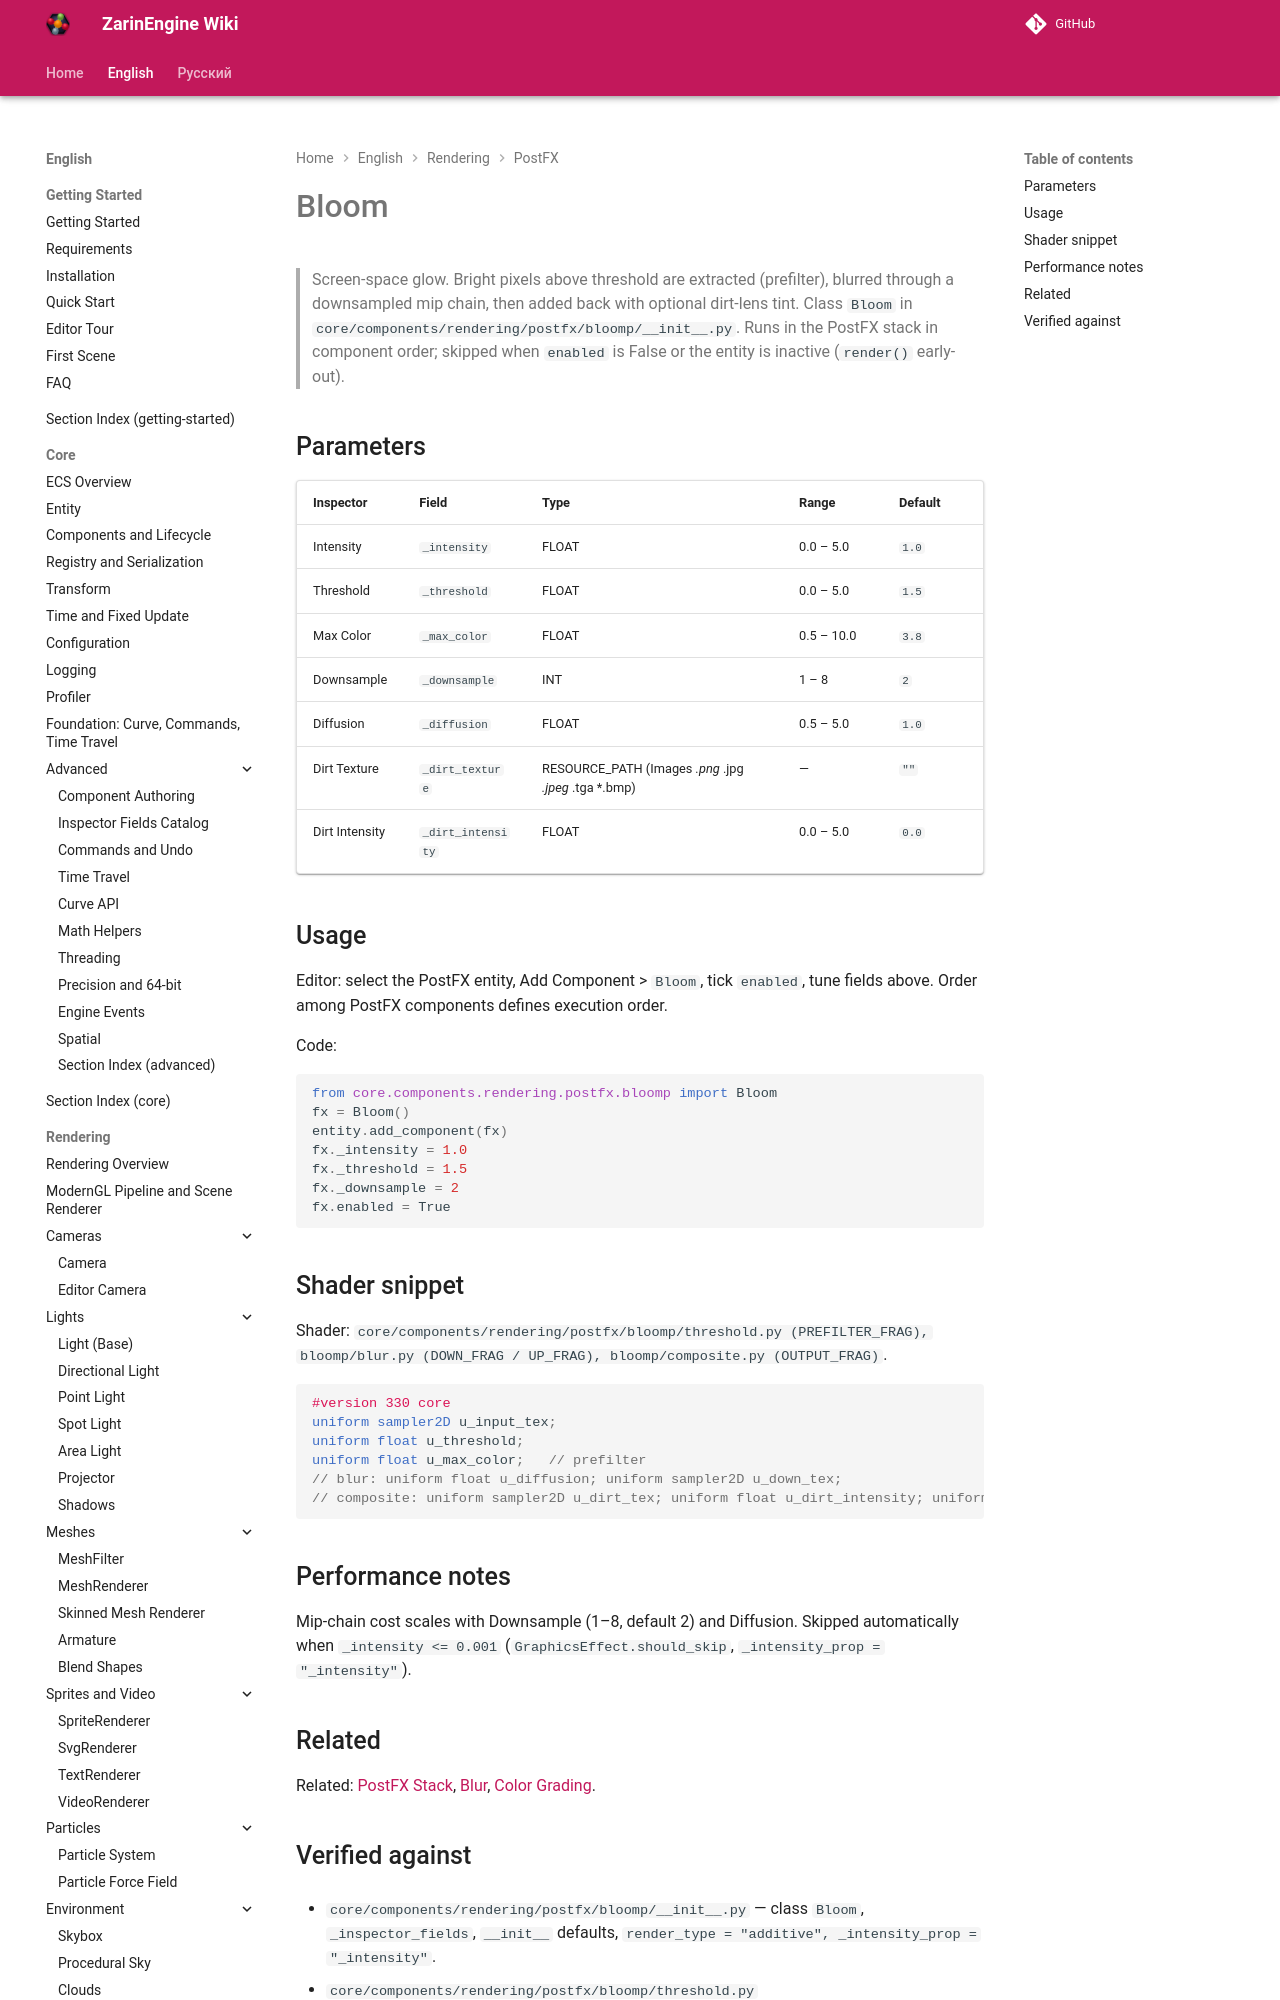

repository: EgorKonstrukt/ZarinEngineWiki · page: en/rendering/postfx/bloom/index.html · generator: mkdocs

# Bloom

> Screen-space glow. Bright pixels above threshold are extracted (prefilter), blurred through a downsampled mip chain, then added back with optional dirt-lens tint. Class `Bloom` in `core/components/rendering/postfx/bloomp/__init__.py`. Runs in the PostFX stack in component order; skipped when `enabled` is False or the entity is inactive (`render()` early-out).
